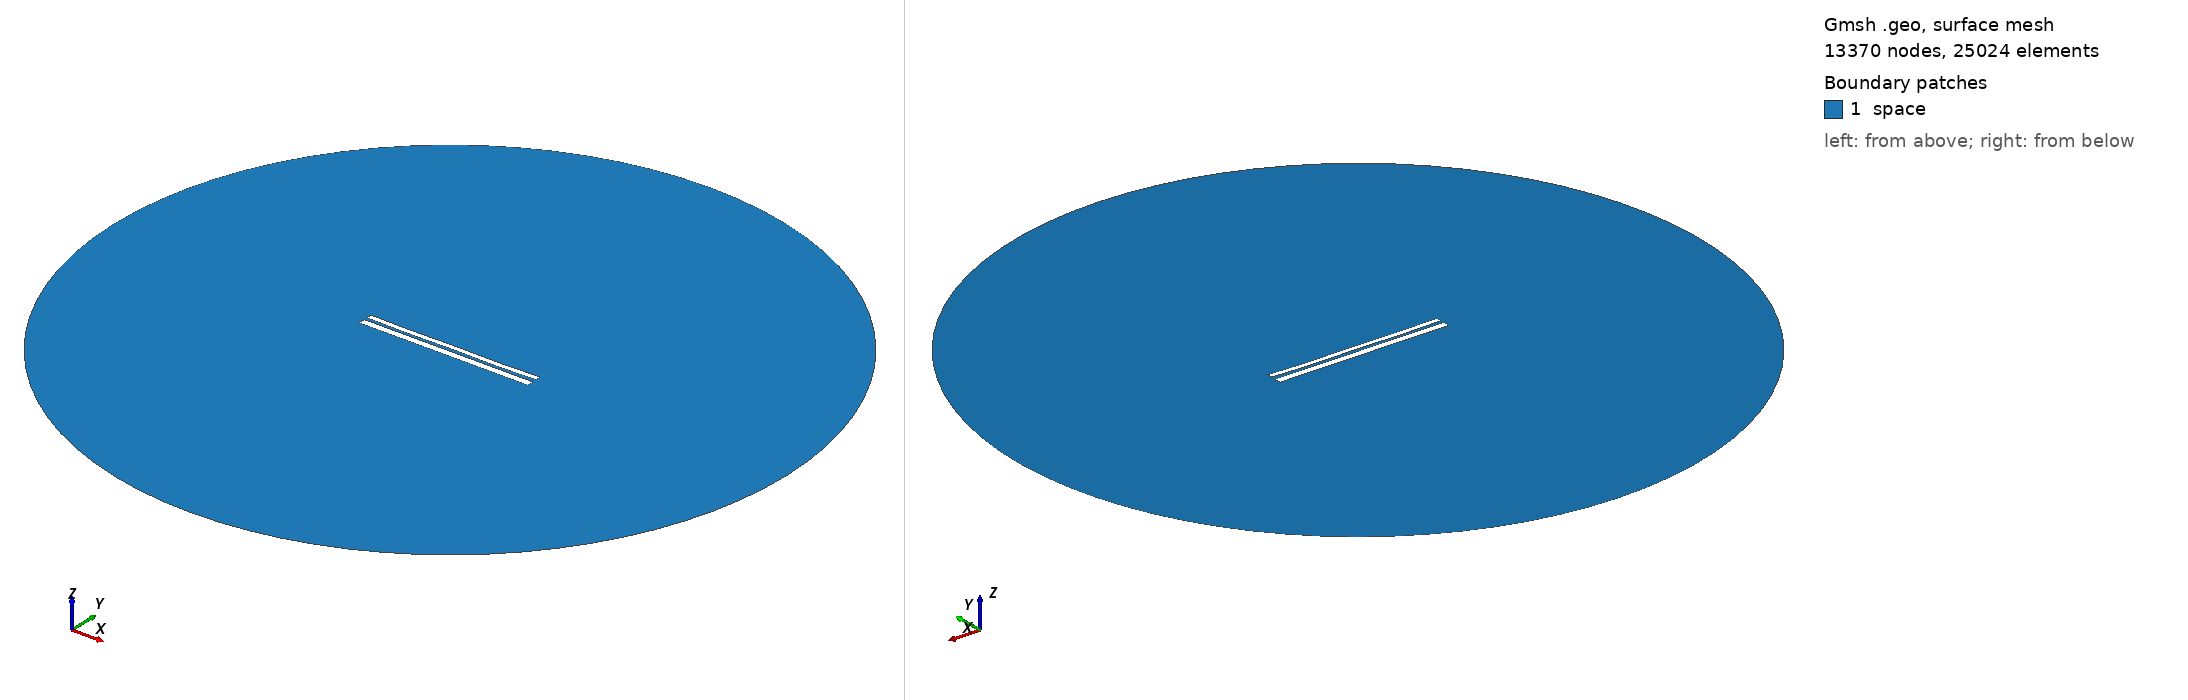

Gmsh geometry script, surface-meshed: 13370 nodes, 25024 surface elements. Boundary patches (legend numbers): 1 space. Left view from above one corner, right view from below the opposite corner. Legend entries are the model's physical surfaces. The drawing asked Gmsh for element sizes between 1% and 20% of the model's largest extent; the script's own settings can give other sizes.

=== 9636.geo (drawn) ===
//---------------------------------------
// Geometry kernel
//---------------------------------------

SetFactory("OpenCASCADE");



//---------------------------------------
// Parameters of the geometry
//---------------------------------------

// Overetch of the upper plate
overetch = 0.375;

// Distance between the plates
distance = 1.5;

// Discretization over the x axis (for the deformation)
nx = 50; 

// Length of the plate
L = 100 - overetch; 

// Number of modes
n = 4; 

// 1st mode coefficient
coeff(1) = 0.0;
beta(1) = 0.596864 * 3.1415926535 / L;

// 2nd mode coefficient
coeff(2) = -0.15;
beta(2) = 1.49418 * 3.1415926535 / L;

// 3rd mode coefficient
coeff(3) = 0.0;
beta(3) = 2.50025 * 3.1415926535 / L;

// 4th mode coefficient
coeff(4) = -0.15;
beta(4) = 3.49999 * 3.1415926535 / L;



//---------------------------------------
// Upper plate (deformed rectangle)
//---------------------------------------

// Coordiantes of the upper plate
xmin = -50;
xmax = 50 - overetch;

// Height of the upper plate
yheight = 4 - 2 * overetch;

// Indexes of the points
UpperID[] = {};
LowerID[] = {};
LeftID[] = {};
RightID[] = {};

// Point index
p = 1;

// Horizontal edges
For i In {1:nx}
    x = xmin + (i-1)*(xmax - xmin)/(nx-1);

    y_bottom = distance / 2 + overetch;
    For j In {1:n}
        C = (Cosh(beta(j)*L) + Cos(beta(j)*L)) / (Sinh(beta(j)*L) + Sin(beta(j)*L));
        y_bottom  = y_bottom + coeff(j) * (Cosh(beta(j)*(x+50)) - Cos(beta(j)*(x+50)) - C * (Sinh(beta(j)*(x+50)) - Sin(beta(j)*(x+50))));
    EndFor

    y_top = y_bottom + yheight;

    Point(p) = {x, y_top, 0, 1.0};
    UpperID[i] = p;
    p = p + 1;

    Point(p) = {x, y_bottom, 0, 1.0};
    LowerID[i] = p;
    p = p + 1;
EndFor

// Create point lists
UpperPts[] = {}; LowerPts[] = {};
For i In {1:nx}
  UpperPts[] += {UpperID[i]};
  LowerPts[] += {LowerID[i]};
EndFor

// Build splines
Spline(1) = {UpperPts[]};
Spline(2) = {LowerPts[]};
Line(3) = {LowerPts[nx-1], UpperPts[nx-1]};
Line(4) = {LowerPts[0], UpperPts[0]};

// Build the plane surface
Curve Loop(1) = {2, 3, -1, -4};
Plane Surface(1) = {1};



//---------------------------------------
// Lower plate (rectangle)
//---------------------------------------

// Vertices
Point(1001) = {-50, -1, 0, 1.0};
Point(1002) = { 50, -1, 0, 1.0};
Point(1003) = { 50,  -5, 0, 1.0};
Point(1004) = {-50,  -5, 0, 1.0};

// Edges
Line(5) = {1001, 1002};
Line(6) = {1002, 1003};
Line(7) = {1003, 1004};
Line(8) = {1004, 1001};

// Plane surface
Line Loop(2) = {5, 6, 7, 8};
Plane Surface(2) = {2}; 



//---------------------------------------
// Outer (fictious) boundary
//---------------------------------------

// Points
Point(1005) = {0, 0, 0};       // Center
Point(1006) = {200, 0, 0};     // Start point
Point(1007) = {0, 200, 0};     // 90 degrees
Point(1008) = {-200, 0, 0};    // 180 degrees
Point(1009) = {0, -200, 0};    // 270 degrees

// Circle arcs (each needs start, center, end)
Circle(9) = {1006, 1005, 1007};
Circle(10) = {1007, 1005, 1008};
Circle(11) = {1008, 1005, 1009};
Circle(12) = {1009, 1005, 1006};

// Plane surface for the entire domain
Curve Loop(3) = {9, 10, 11, 12};
Surface(3) = {3};

// Subtract the plates from the whole domain to obtain the actual domain where we want to solve the equations
BooleanDifference{ Surface{3}; Delete; }{ Surface{1}; Surface{2}; Delete; }




//---------------------------------------
// Transfinite Lines/Curves
//---------------------------------------

// Set the number of points on the boundaries
r = 7;

// Plates
Transfinite Curve {1, 2} = 50*r Using Progression 1;
Transfinite Curve {3, 4} = 2*r Using Progression 1;
Transfinite Line {5, 7} = 50*r Using Progression 1;
Transfinite Line {6, 8} = 2*r Using Progression 1;

// Outer boundary
Transfinite Line {9, 10, 11, 12} = 20 Using Progression 1;



//---------------------------------------
// Physical groups
//---------------------------------------                

// Physical curves (boundaries)
Physical Line("force_segment", 10) = {2};
Physical Line("upper_plate", 11) = {1, 3, 4};
Physical Line("lower_plate", 12) = {5, 6, 7, 8};
Physical Line("boundary", 20) = {9, 10, 11, 12};

// Physical Surfaces
Physical Surface("space", 30) = {3};



//---------------------------------------
// 6. Generate the Mesh
//---------------------------------------

// 2D mesh generation
Mesh 2;
